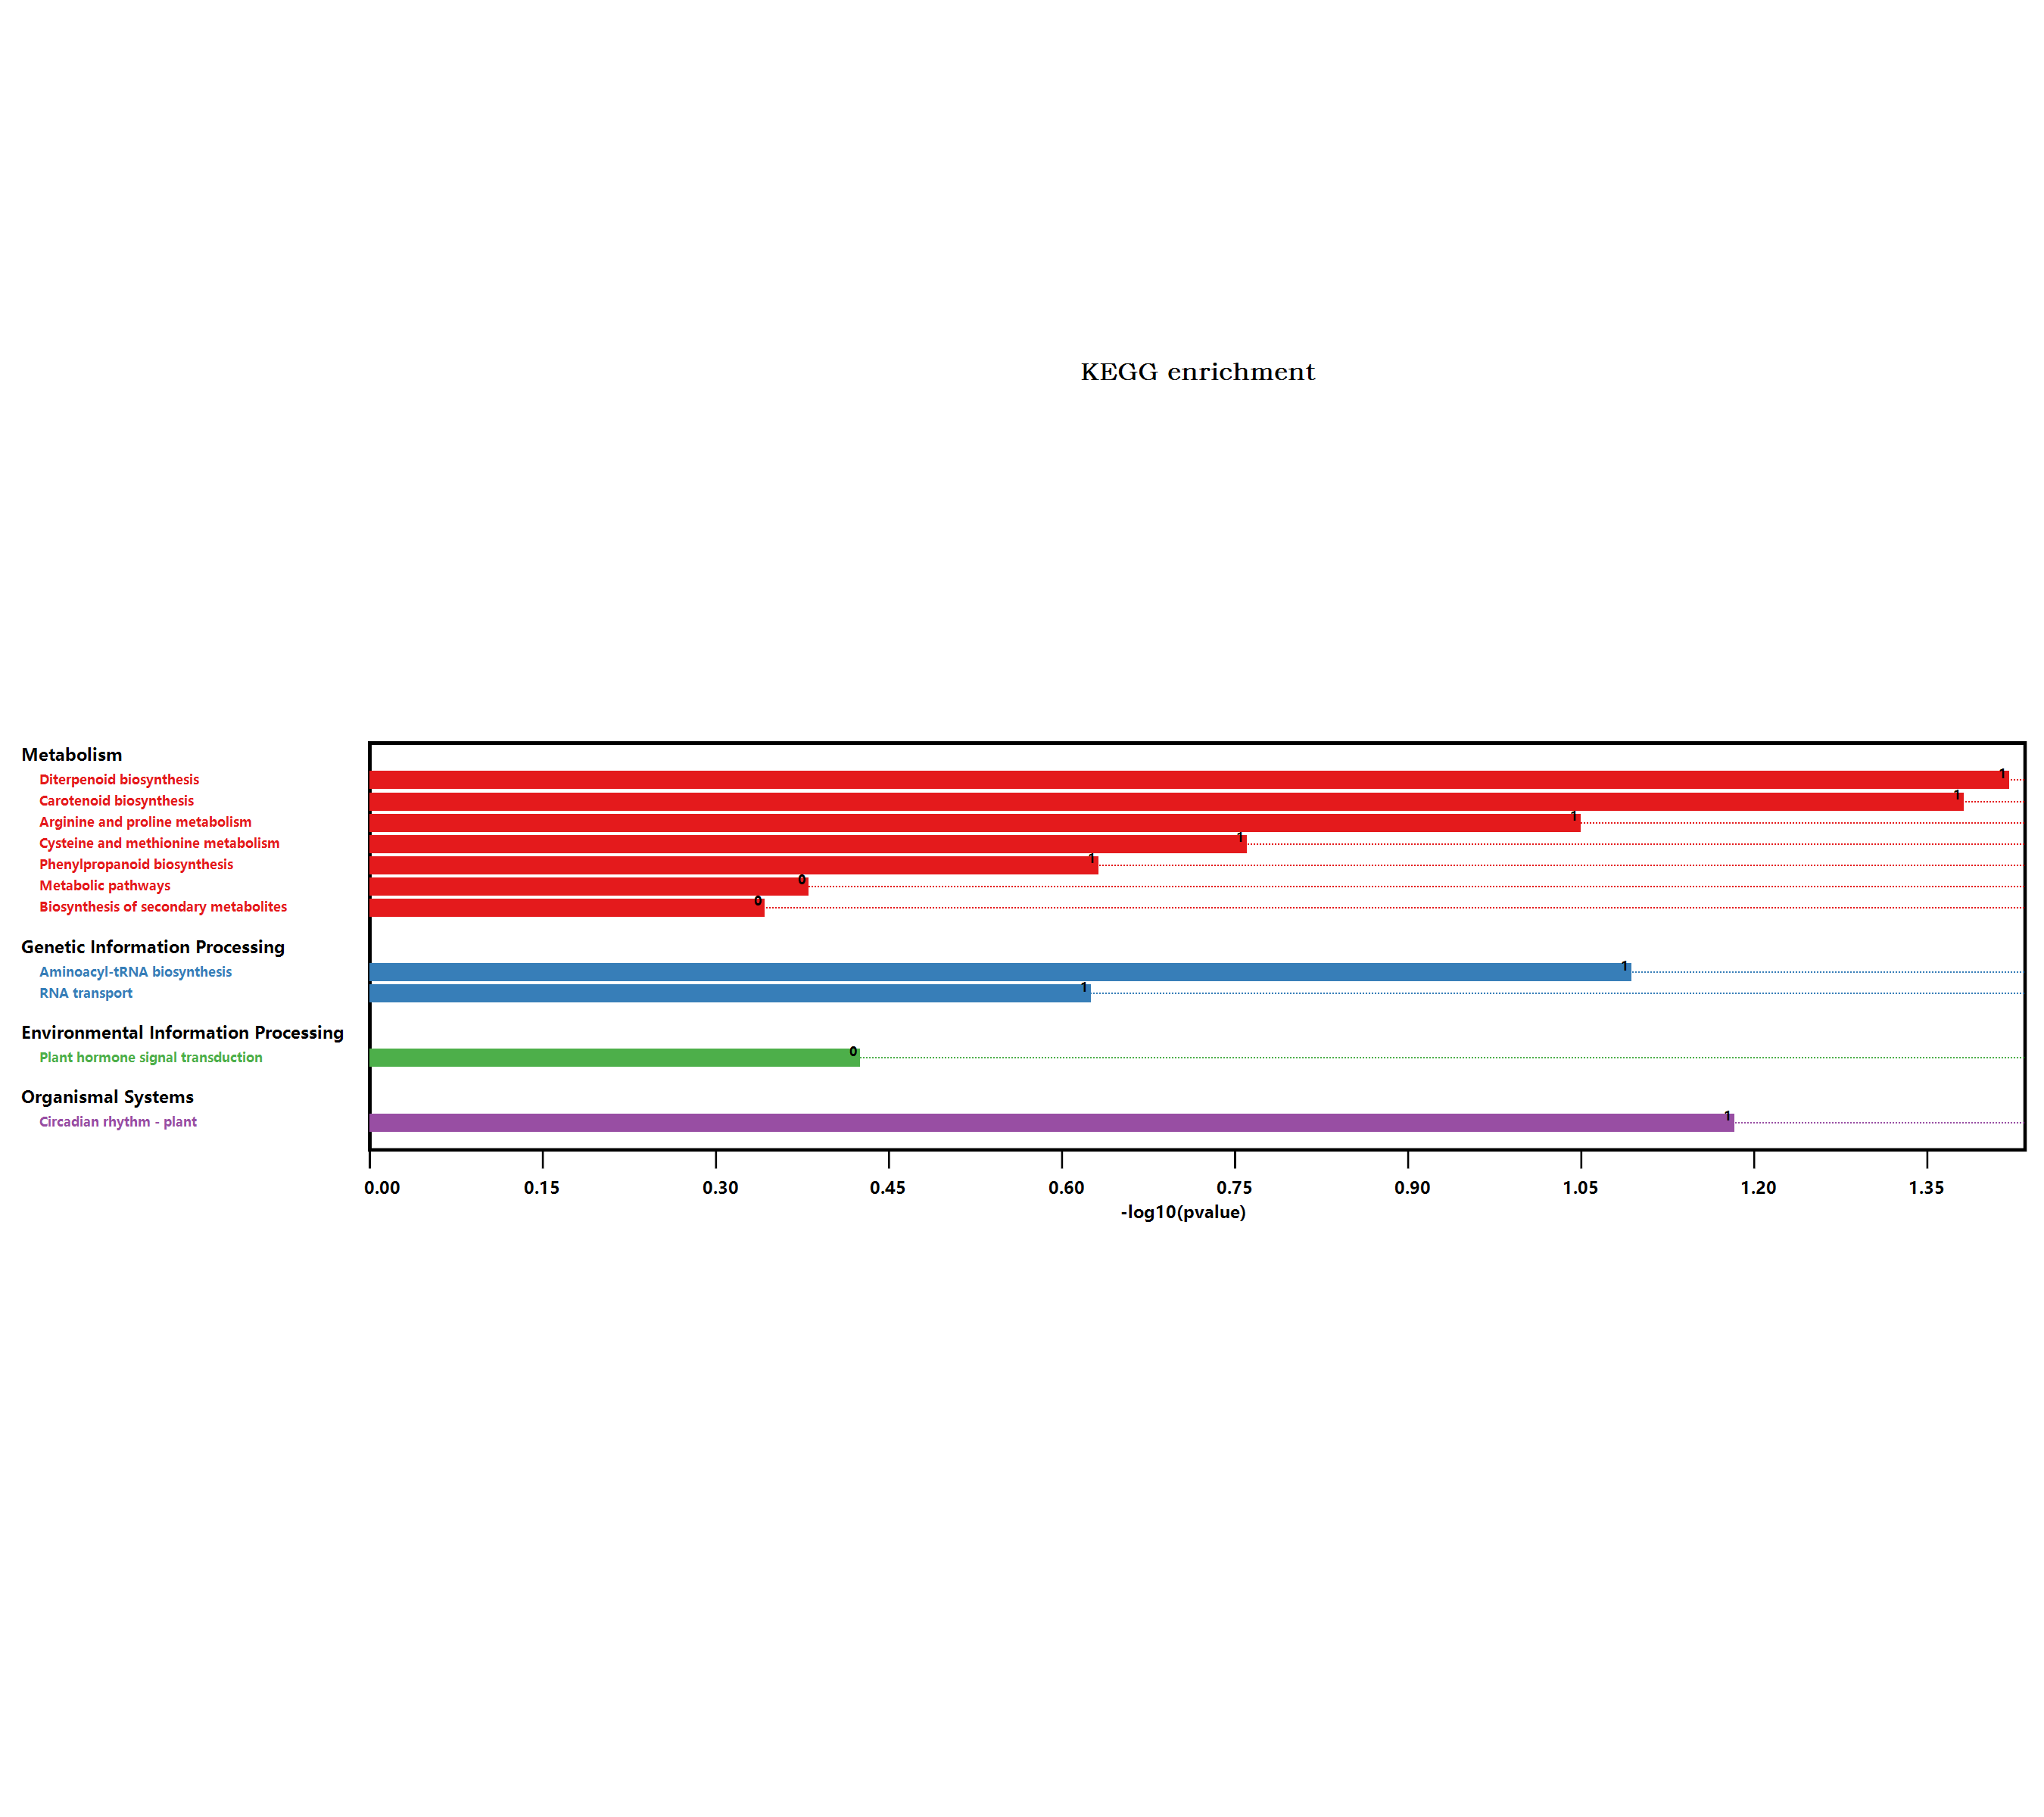

Source data for this figure (header and first rows):
#Term, Database, ID, Input number, Background number, P-Value, Corrected P-Value, Input, Hyperlink, ORF
Metabolic pathways, n/a, map01100, 5, 3837, 0.4103, 0.4513, Q9M9F5, Q9C971, Q9S7T9, F4K2L4, O81755, , Q9M9F5; Q9C971; Q9S7T9; F4K2L4; O81755
Arginine and proline metabolism, n/a, map00330, 1, 98, 0.08781, 0.1932, Q9S7T9, , Q9S7T9
Biosynthesis of secondary metabolites, n/a, map01110, 3, 2085, 0.4477, 0.4477, Q9M9F5, Q9C971, O81755, , Q9M9F5; Q9C971; O81755
Plant hormone signal transduction, n/a, map04075, 1, 496, 0.3701, 0.4523, Q38824, , Q38824
Phenylpropanoid biosynthesis, n/a, map00940, 1, 280, 0.2298, 0.361, O81755, , O81755
Circadian rhythm - plant, n/a, map04712, 1, 71, 0.06465, 0.237, Q8W1E3, , Q8W1E3
Cysteine and methionine metabolism, n/a, map00270, 1, 201, 0.1711, 0.3136, Q9S7T9, , Q9S7T9
Carotenoid biosynthesis, n/a, map00906, 1, 44, 0.0409, 0.225, Q9M9F5, , Q9M9F5
RNA transport, n/a, map03013, 1, 285, 0.2333, 0.3208, F4J1N5, , F4J1N5
Aminoacyl-tRNA biosynthesis, n/a, map00970, 1, 88, 0.0793, 0.2181, F4K2L4, , F4K2L4
Diterpenoid biosynthesis, n/a, map00904, 1, 40, 0.03734, 0.4107, Q9C971, , Q9C971
